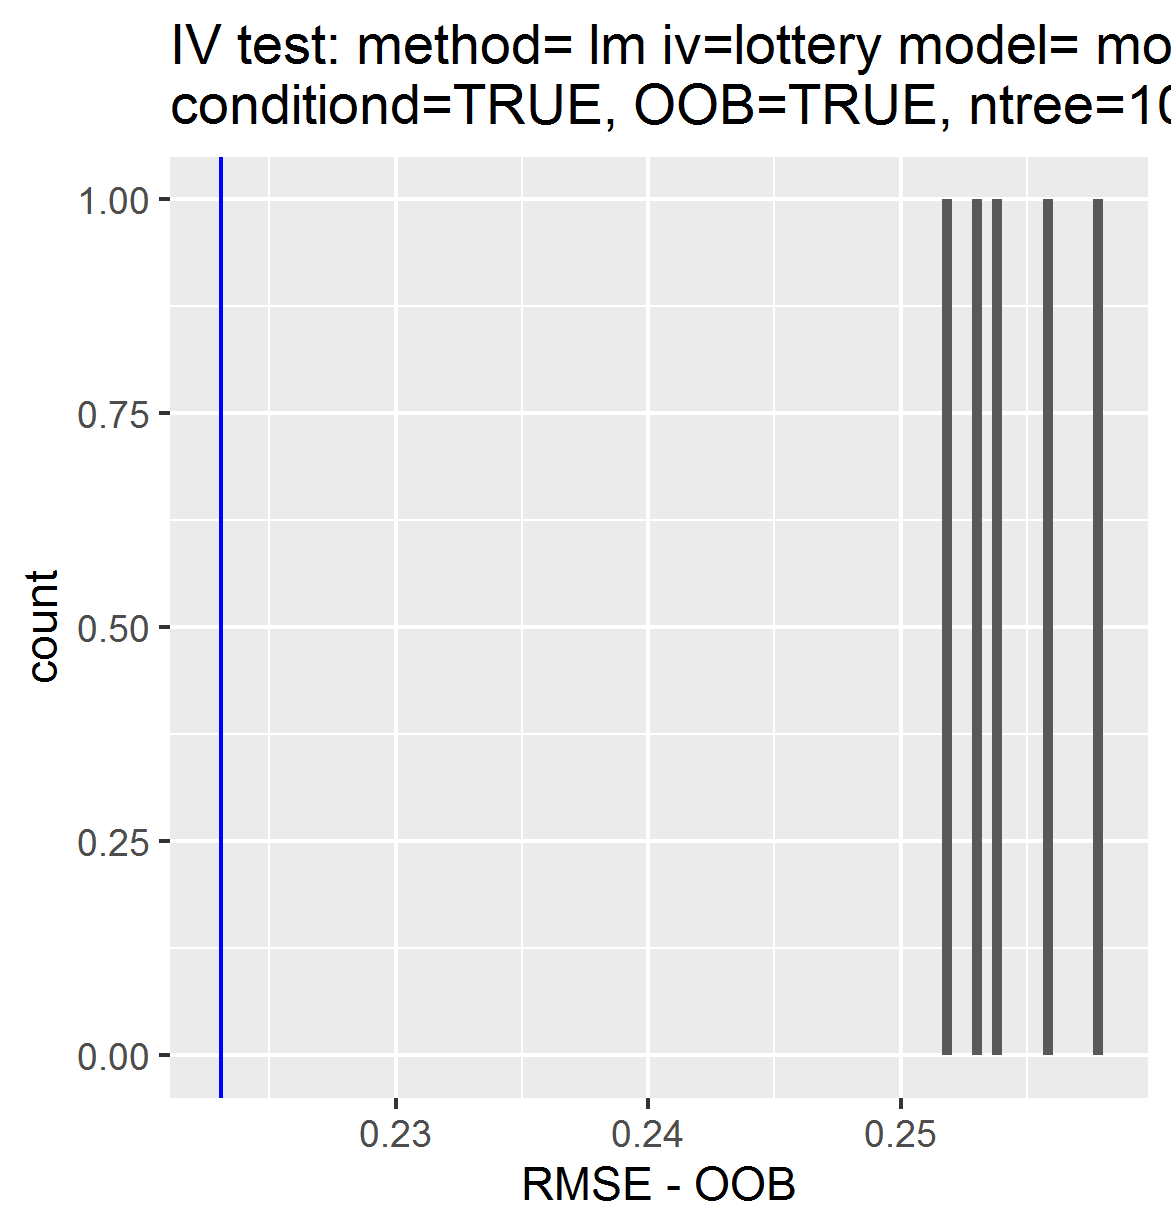

The table this chart was drawn from, first rows:
, permutations_results, controls_results
1, 0.252, 0.2231
2, 0.256, NA
3, 0.2538, NA
4, 0.2529, NA
5, 0.258, NA
